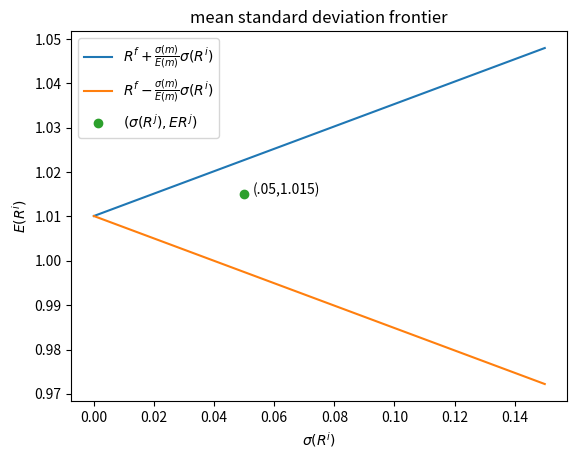

Here is the Python script that generated this plot: (Note: this script raises an exception after producing the figure.)
import matplotlib.pyplot as plt
import numpy as np

# Define the function to plot
def y(x, alpha, beta):
    return alpha + beta*x
def z(x, alpha, beta):
    return alpha - beta*x

sigmam = .25
Em = .99

# Set the values of alpha and beta
alpha = 1/Em
beta = sigmam/Em

# Create a range of values for x
x = np.linspace(0, .15, 100)

# Calculate the values of y and z
y_values = y(x, alpha, beta)
z_values = z(x, alpha, beta)

# Create a figure and axes object
fig, ax = plt.subplots()

# Plot y
ax.plot(x, y_values, label=r'$R^f + \frac{\sigma(m)}{E(m)} \sigma(R^i)$')
ax.plot(x, z_values, label=r'$R^f - \frac{\sigma(m)}{E(m)} \sigma(R^i)$')

plt.title('mean standard deviation frontier')
plt.xlabel(r"$\sigma(R^i)$")
plt.ylabel(r"$E (R^i) $")
plt.text(.053, 1.015, "(.05,1.015)")
ax.plot(.05, 1.015, 'o', label="$(\sigma(R^j), E R^j)$")
# Add a legend and show the plot
ax.legend()
plt.show()

import numpy as np
import statsmodels.api as sm
import matplotlib.pyplot as plt

def simple_ols(X, Y, constant=False):

    if constant:
        X = sm.add_constant(X)

    model = sm.OLS(Y, X)
    res = model.fit()

    β_hat = res.params[-1]
    σ_hat = np.sqrt(res.resid @ res.resid / res.df_resid)

    return β_hat, σ_hat

# Code for the direct problem

# assign the parameter values
ERf = 0.02
σf = 0.00 # Zejin: Hi tom, here is where you manipulate σf
ξ = 0.06
λ = 0.08
βi = np.array([0.2, .4, .6, .8, 1.0])
σi = np.array([0.04, 0.04, 0.04, 0.04, 0.04])

# in this cell we set the number of assets and number of observations
# we first set T to a large number to verify our computation results
T = 2000
N = 5

# simulate i.i.d. random shocks
e = np.random.normal(size=T)
u = np.random.normal(size=T)
ϵ = np.random.normal(size=(N, T))

# simulate the return on a risk-free asset
Rf = ERf + σf * e

# simulate the return on the market portfolio
excess_Rm = ξ + λ * u
Rm = Rf + excess_Rm

# simulate the return on asset i
Ri = np.empty((N, T))
for i in range(N):
    Ri[i, :] = Rf + βi[i] * excess_Rm + σi[i] * ϵ[i, :]

# Code for the inverse problem

ERf_hat, σf_hat = simple_ols(np.ones(T), Rf)

ERf_hat, σf_hat

ERf, σf

ξ_hat, λ_hat = simple_ols(np.ones(T), Rm - Rf)

ξ_hat, λ_hat

ξ, λ

βi_hat = np.empty(N)
σi_hat = np.empty(N)

for i in range(N):
    βi_hat[i], σi_hat[i] = simple_ols(Rm - Rf, Ri[i, :] - Rf)

βi_hat, σi_hat

βi, σi

# Code here
def solve_ab(ERf, σf, λ, ξ):

    M = np.empty((2, 2))
    M[0, 0] = ERf + ξ
    M[0, 1] = (ERf + ξ) ** 2 + λ ** 2 + σf ** 2
    M[1, 0] = ERf
    M[1, 1] = ERf ** 2 + ξ * ERf + σf ** 2

    a, b = np.linalg.solve(M, np.ones(2))
    condM = np.linalg.cond(M)

    return a, b, condM

a, b, condM = solve_ab(ERf, σf, λ, ξ)

a, b, condM

a_hat, b_hat, M_hat = solve_ab(ERf_hat, σf_hat, λ_hat, ξ_hat)

a_hat, b_hat, M_hat